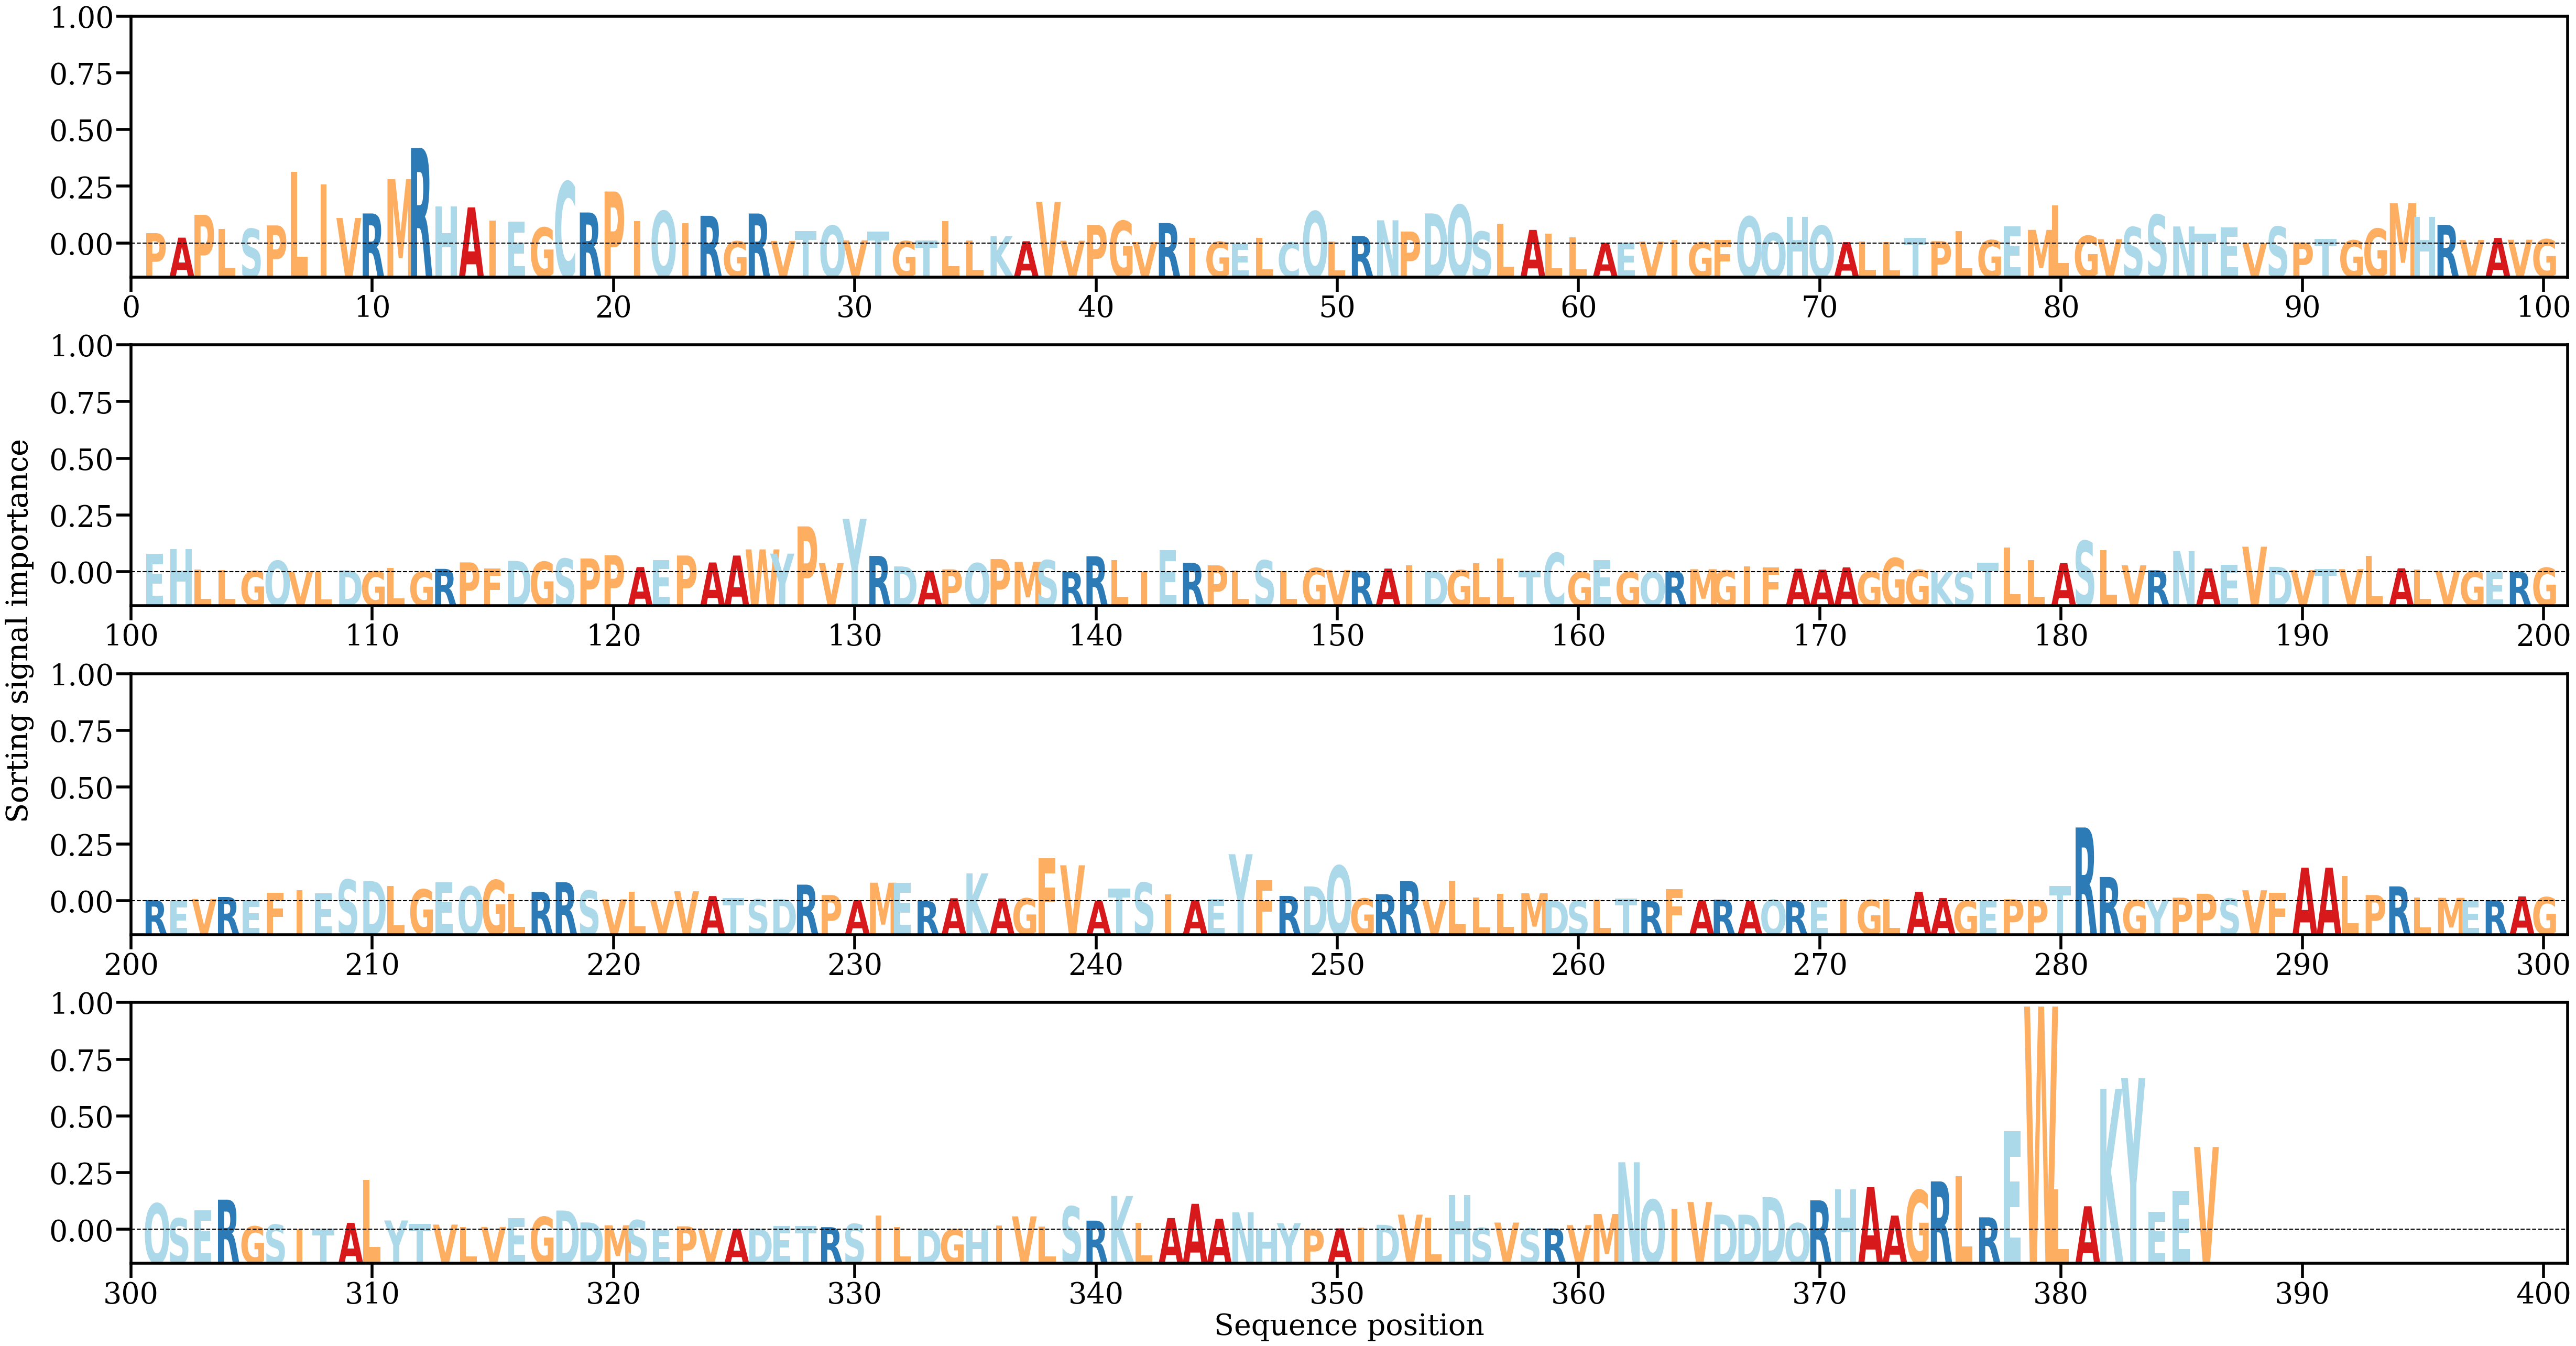

The table this chart was drawn from, first rows:
AA, Alpha
P, [0.00190924]
A, [0.00108024]
P, [0.0052786]
L, [0.00263669]
S, [0.00270093]
P, [0.00333203]
L, [0.01320085]
I, [0.0108443]
V, [0.00469922]
R, [0.00553001]
M, [0.0118396]
R, [0.01758996]
H, [0.00682686]
A, [0.00665075]
I, [0.00424532]
E, [0.00400771]
G, [0.00293764]
C, [0.01136141]
R, [0.00570918]
P, [0.00957105]
I, [0.00413295]
Q, [0.0059571]
I, [0.00376487]
R, [0.00510207]
G, [0.00040476]
R, [0.00552265]
V, [0.00048059]
T, [0.00228077]
Q, [0.00328488]
V, [0.00058694]
T, [0.00217778]
G, [0.00044567]
T, [0.00056685]
L, [0.00410628]
L, [0.00053014]
K, [0.00136197]
A, [0.00041863]
V, [0.00768275]
V, [0.00052057]
P, [0.00343226]
G, [0.00415756]
V, [0.00027201]
R, [0.00376576]
I, [0.00101851]
G, [0.00031767]
E, [2.3395385e-05]
L, [0.0010133]
C, [0.00019638]
Q, [0.00591687]
L, [0.00032673]
R, [0.00140125]
N, [0.0042763]
P, [0.0022077]
D, [0.00553789]
Q, [0.0070947]
S, [0.00219513]
L, [0.00362572]
A, [0.00250805]
L, [0.00184629]
L, [0.00113342]
... 326 more rows
